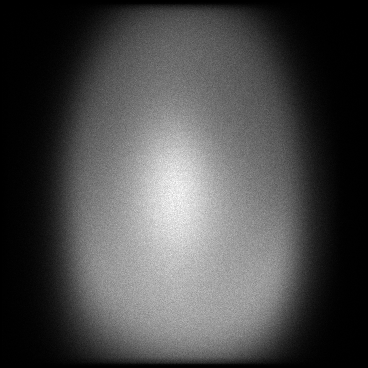

The file beside this chart, header and first rows:
x, y, count
2, 26, 1
2, 34, 2
2, 47, 1
2, 48, 1
2, 50, 1
2, 52, 1
2, 53, 1
2, 58, 1
2, 59, 1
2, 60, 1
2, 61, 1
2, 64, 2
2, 66, 2
2, 67, 1
2, 72, 1
2, 73, 1
2, 75, 1
2, 76, 1
2, 80, 2
2, 81, 1
2, 83, 1
2, 85, 1
2, 87, 1
2, 88, 2
2, 90, 1
2, 92, 2
2, 93, 1
2, 94, 1
2, 95, 1
2, 96, 2
2, 97, 1
2, 98, 2
2, 99, 2
2, 100, 1
2, 101, 1
2, 103, 2
2, 104, 1
2, 105, 1
2, 106, 2
2, 107, 2
2, 108, 2
2, 109, 1
2, 111, 6
2, 113, 3
2, 114, 1
2, 116, 1
2, 117, 1
2, 118, 1
2, 119, 1
2, 121, 1
2, 122, 1
2, 124, 3
2, 125, 1
2, 126, 1
2, 127, 1
2, 128, 2
2, 129, 1
2, 130, 2
2, 131, 2
2, 132, 1
... 123,615 more rows
